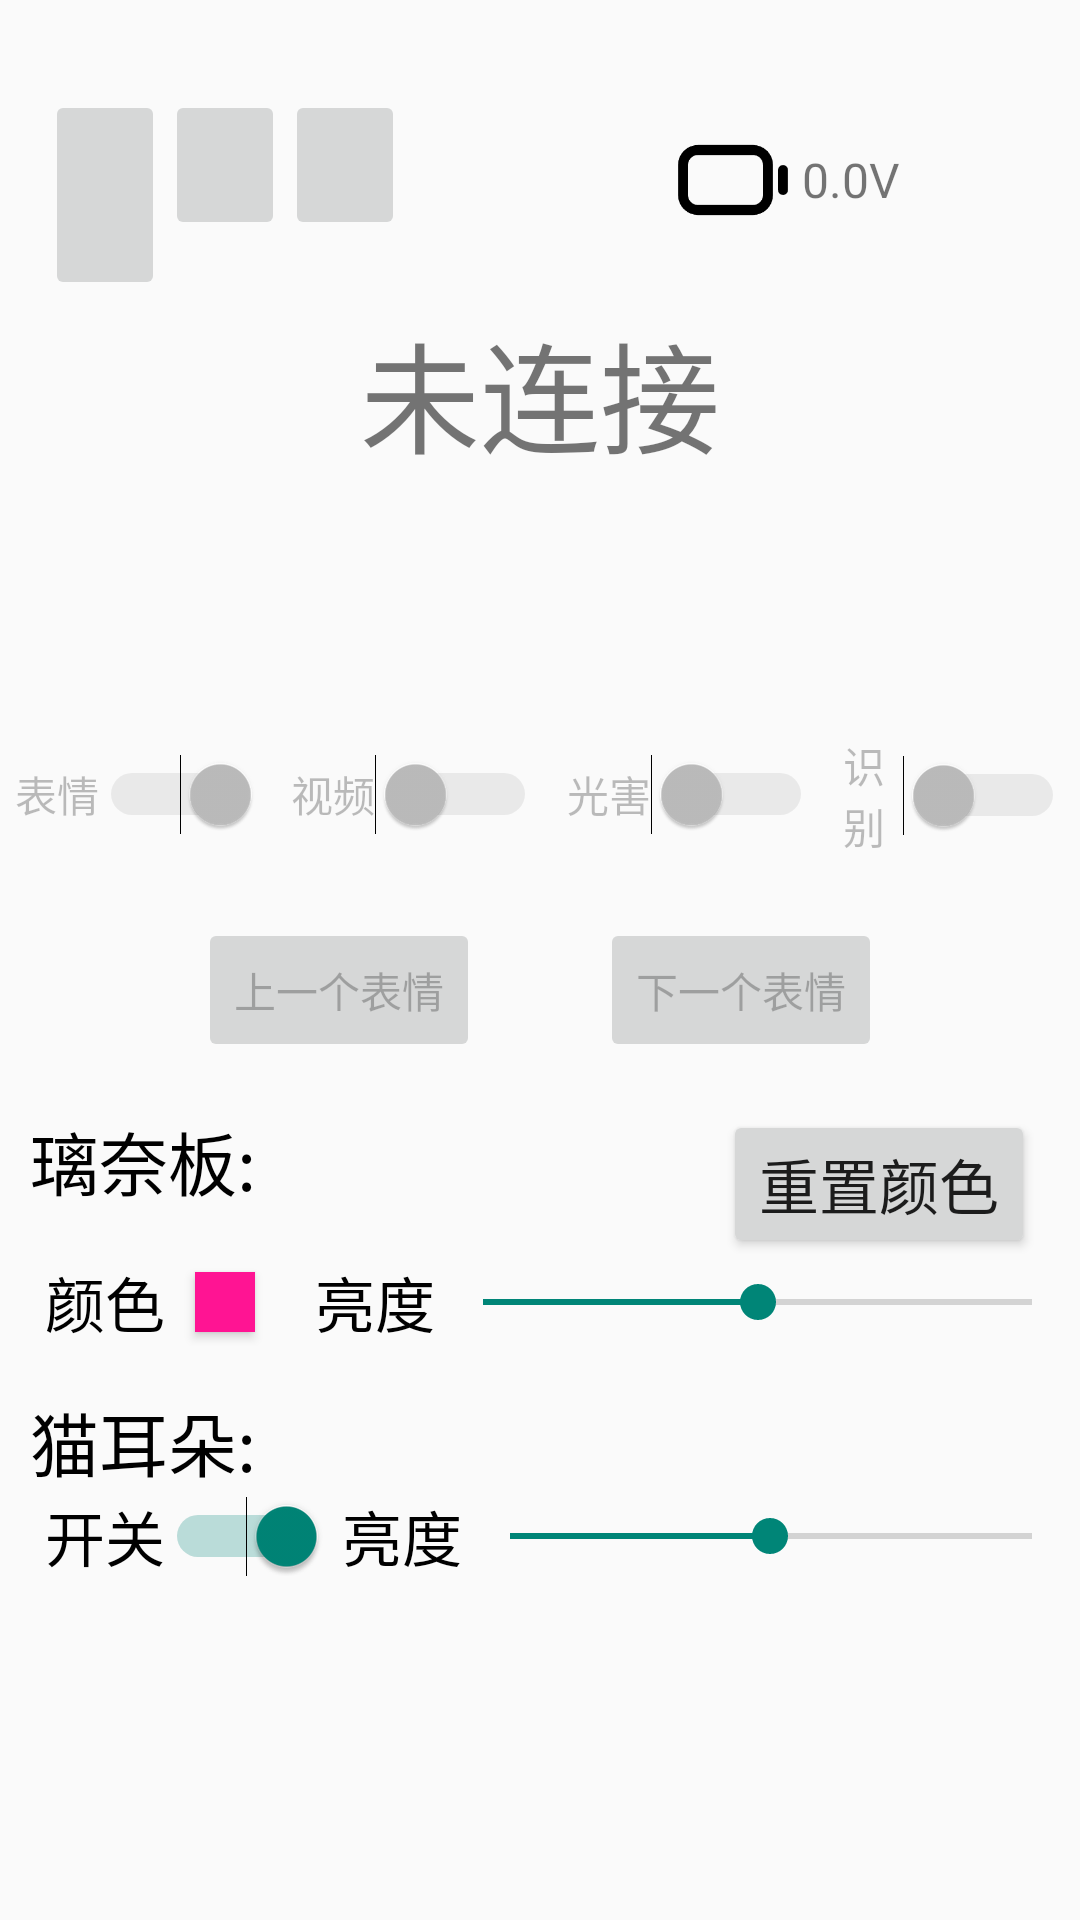

Here is an Android app screen rendered from its layout file. Give the layout XML and the strings, colors and styles it references.
<!-- AndroidManifest.xml: application theme Theme.RinaBoardApp -->
<!-- res/layout/activity_main.xml -->
<?xml version="1.0" encoding="utf-8"?>
<androidx.constraintlayout.widget.ConstraintLayout
	xmlns:android="http://schemas.android.com/apk/res/android"
	xmlns:tools="http://schemas.android.com/tools"
	xmlns:app="http://schemas.android.com/apk/res-auto"
	android:layout_width="match_parent"
	android:layout_height="match_parent"
	tools:context=".MainActivity">

	<LinearLayout
		android:layout_width="match_parent"
		android:orientation="vertical"
		android:layout_height="match_parent">
		<LinearLayout
			android:layout_width="match_parent"
			android:layout_marginTop="20dp"
			android:layout_height="80dp"
			android:orientation="horizontal">
			<LinearLayout
				android:layout_width="0dp"
				android:layout_weight="1"
				android:layout_height="match_parent">
				<ImageButton
					android:layout_width="40dp"
					android:id="@+id/bt_mainPage"
					android:layout_marginStart="15dp"
					android:layout_marginTop="10dp"
					android:layout_height="match_parent">
				</ImageButton>
				<ImageButton
					android:layout_width="40dp"
					android:id="@+id/bt_secondPage"
					android:layout_marginTop="10dp"
					android:layout_height="50dp">
				</ImageButton>
				<ImageButton
					android:layout_width="40dp"
					android:id="@+id/bt_thirdPage"
					android:layout_marginTop="10dp"
					android:layout_height="50dp">
				</ImageButton>
			</LinearLayout>

			<LinearLayout
				android:layout_width="wrap_content"
				android:gravity="center"
				android:layout_marginEnd="20dp"
				android:layout_height="match_parent">
				<LinearLayout
					android:layout_width="wrap_content"
					android:layout_height="wrap_content"
					android:orientation="horizontal"
					android:layout_marginEnd="5dp"
					android:gravity="center_vertical">
					<ImageView
						android:layout_width="40dp"
						android:id="@+id/iv_batteryDisplay"
						android:src="@drawable/battery_0"
						android:layout_height="wrap_content">
					</ImageView>
					<TextView
						android:layout_width="wrap_content"
						android:id="@+id/tv_batteryVoltage"
						android:layout_marginStart="3dp"
						android:textSize="16sp"
						android:text="0.0V"
						android:layout_height="wrap_content">
					</TextView>
				</LinearLayout>
				<ImageView
					android:layout_width="35dp"
					android:layout_height="35dp"
					android:src="@drawable/setting"
					android:id="@+id/bt_setting">
				</ImageView>
			</LinearLayout>
		</LinearLayout>

		<LinearLayout
			android:layout_width="match_parent"
			android:orientation="vertical"
			android:gravity="center_horizontal"
			android:layout_height="140dp">
			
			<LinearLayout
				android:layout_width="match_parent"
				android:layout_height="60dp"
				android:gravity="center|bottom">
				<TextView
					android:layout_width="match_parent"
					android:gravity="center"
					android:id="@+id/tv_connectState"
					android:text="未连接"
					android:textSize="40sp"
					android:layout_height="wrap_content">
				</TextView>
			</LinearLayout>
			<LinearLayout
				android:layout_width="match_parent"
				android:layout_height="40dp">
				<TextView
					android:layout_width="match_parent"
					android:id="@+id/tv_deviceName"
					android:text=""
					android:textSize="30sp"
					android:layout_height="match_parent"
					android:gravity="center">

				</TextView>
			</LinearLayout>
			<LinearLayout
				android:layout_width="match_parent"
				android:layout_height="match_parent"
				android:orientation="vertical"
				android:gravity="top">
				<TextView
					android:layout_width="match_parent"
					android:id="@+id/tv_deviceType"
					android:gravity="center|top"
					android:textSize="15sp"
					android:layout_height="match_parent">
				</TextView>
			</LinearLayout>

		</LinearLayout>
		<LinearLayout
			android:layout_width="match_parent"
			android:layout_height="50dp"
			android:gravity="center">
			
			<Switch
				android:layout_width="wrap_content"
				android:text="表情"
				android:id="@+id/sw_expMode"
				android:enabled="false"
				android:checked="true"
				android:layout_marginHorizontal="5dp"
				android:layout_height="wrap_content"
				tools:ignore="UseSwitchCompatOrMaterialXml">
			</Switch>

			<Switch
				android:layout_width="wrap_content"
				android:text="视频"
				android:id="@+id/sw_videoMode"
				android:enabled="false"
				android:layout_marginHorizontal="5dp"
				android:layout_height="wrap_content"
				tools:ignore="UseSwitchCompatOrMaterialXml">
			</Switch>

			<Switch
				android:layout_width="wrap_content"
				android:text="光害"
				android:id="@+id/sw_damageMode"
				android:enabled="false"
				android:layout_marginHorizontal="5dp"
				android:layout_height="wrap_content"
				tools:ignore="UseSwitchCompatOrMaterialXml">
			</Switch>

			<Switch
				android:layout_width="wrap_content"
				android:text="识别"
				android:id="@+id/sw_recognitionMode"
				android:enabled="false"
				android:layout_marginHorizontal="5dp"
				android:layout_height="wrap_content"
				tools:ignore="UseSwitchCompatOrMaterialXml">
			</Switch>

		</LinearLayout>

		<LinearLayout
			android:layout_width="match_parent"
			android:layout_height="80dp"
			android:gravity="center">
			<Button
				android:layout_width="wrap_content"
				android:id="@+id/bt_lastExp"
				android:enabled="false"
				android:layout_height="wrap_content"
				android:layout_marginHorizontal="20dp"
				android:text="上一个表情">
			</Button>
			<Button
				android:layout_width="wrap_content"
				android:id="@+id/bt_nextExp"
				android:enabled="false"
				android:layout_height="wrap_content"
				android:layout_marginHorizontal="20dp"
				android:text="下一个表情">
			</Button>
		</LinearLayout>

		<LinearLayout
			android:layout_width="match_parent"
			android:layout_height="wrap_content"
			android:orientation="horizontal">
			<TextView
				android:layout_width="wrap_content"
				android:text="璃奈板:"
				android:textColor="@color/black"
				android:textSize="23sp"
				android:layout_marginStart="10dp"
				android:layout_height="wrap_content"
				android:layout_weight="1">
			</TextView>
			<Button
				android:layout_width="wrap_content"
				android:layout_height="wrap_content"
				android:id="@+id/bt_resetColor"
				android:text="重置颜色"
				android:textSize="20sp"
				android:layout_marginEnd="15dp"
				android:layout_gravity="end"/>
		</LinearLayout>
		<LinearLayout
			android:layout_width="match_parent"
			android:layout_marginBottom="15dp"
			android:layout_height="wrap_content"
			android:gravity="center_vertical">
			<TextView
				android:layout_width="wrap_content"
				android:text="颜色"
				android:textColor="@color/black"
				android:textSize="20sp"
				android:layout_marginStart="15dp"
				android:layout_marginEnd="10dp"
				android:layout_height="wrap_content">
			</TextView>
			<Button
				android:id="@+id/bt_selectColor"
				android:layout_width="20dp"
				android:background="#FF1493"
				android:layout_height="20dp">
			</Button>
			<TextView
				android:layout_width="wrap_content"
				android:text="亮度"
				android:textColor="@color/black"
				android:textSize="20sp"
				android:layout_marginStart="20dp"
				android:layout_height="wrap_content">
			</TextView>
			<SeekBar
				android:layout_width="match_parent"
				android:id="@+id/sb_boardBrightness"
				android:max="150"
				android:progress="75"
				android:layout_height="match_parent">
			</SeekBar>
		</LinearLayout>

		<LinearLayout
			android:layout_width="match_parent"
			android:layout_height="wrap_content">

			<TextView
				android:layout_width="wrap_content"
				android:text="猫耳朵:"
				android:textColor="@color/black"
				android:textSize="23sp"
				android:layout_marginStart="10dp"
				android:layout_height="wrap_content">
			</TextView>
		</LinearLayout>

		<LinearLayout
			android:layout_width="match_parent"
			android:layout_height="wrap_content"
			android:gravity="center_vertical">
			<Switch
				android:layout_width="wrap_content"
				android:text="开关"
				android:id="@+id/sw_lightState"
				android:checked="true"
				android:textSize="20sp"
				android:layout_marginStart="15sp"
				android:layout_height="wrap_content"
				tools:ignore="UseSwitchCompatOrMaterialXml">

			</Switch>
			<TextView
				android:layout_width="wrap_content"
				android:text="亮度"
				android:textColor="@color/black"
				android:textSize="20sp"
				android:layout_marginStart="5dp"
				android:layout_height="wrap_content">
			</TextView>
			<SeekBar
				android:layout_width="match_parent"
				android:id="@+id/sb_lightBrightness"
				android:max="255"
				android:progress="127"
				android:layout_height="match_parent">
			</SeekBar>
		</LinearLayout>

	</LinearLayout>

</androidx.constraintlayout.widget.ConstraintLayout>
<!-- resources referenced by this layout -->
<resources>
  <!-- drawable battery_0: png bitmap (drawable, 1667 bytes) -->
  <style name="Theme.RinaBoardApp" parent="Base.Theme.RinaBoardApp" />
  <style name="Base.Theme.RinaBoardApp" parent="Theme.MaterialComponents.DayNight.NoActionBar.Bridge">
  		
  		
  	</style>
  <!-- not gathered from this repository: default colours our renderer supplied (Android Studio template values) -->
  <color name="black">#FF000000</color>
</resources>
